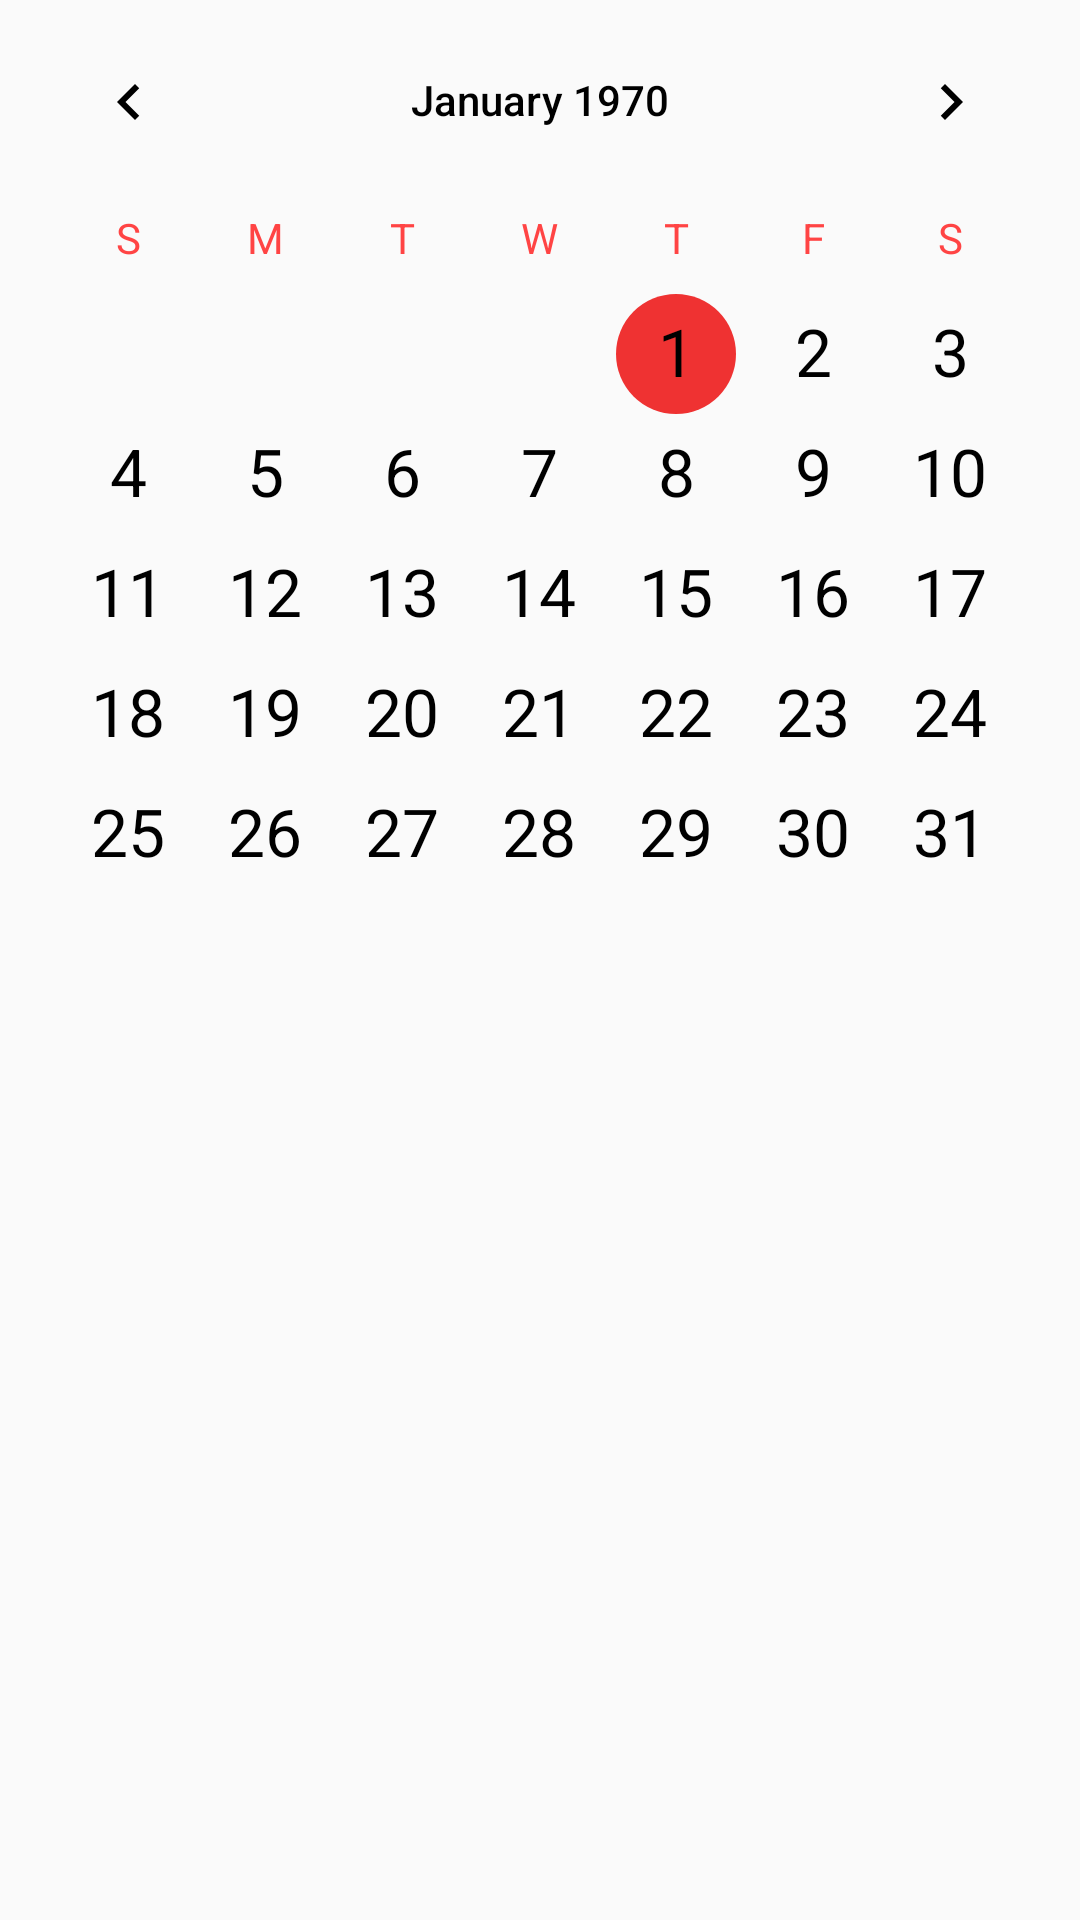

Produce the Android XML layout that renders to this screen, including the resource entries it uses.
<!-- AndroidManifest.xml: application theme AppTheme -->
<!-- res/layout/fragment_calendarcal.xml -->
<?xml version="1.0" encoding="utf-8"?>
<androidx.constraintlayout.widget.ConstraintLayout xmlns:android="http://schemas.android.com/apk/res/android"
    xmlns:app="http://schemas.android.com/apk/res-auto"
    xmlns:tools="http://schemas.android.com/tools"
    android:layout_width="match_parent"
    android:layout_height="match_parent"
    tools:context=".ui.calendar.fragments.CalCalendarFragment"
    android:id="@+id/fragment_calendarcal">

    <CalendarView
        android:id="@+id/CalendarView"
        style="@android:style/Widget.DeviceDefault.CalendarView"
        android:layout_width="fill_parent"
        android:layout_height="wrap_content"
        android:dateTextAppearance="@style/TextAppearance.AppCompat.Large"
        android:theme="@style/CalenderViewCustom"
        android:weekDayTextAppearance="@style/CalenderViewWeekCustomText"
        app:layout_constraintEnd_toEndOf="parent"
        app:layout_constraintStart_toStartOf="parent"
        app:layout_constraintTop_toTopOf="parent" />

    <LinearLayout
        android:layout_width="match_parent"
        android:layout_height="match_parent"
        android:layout_marginTop="400dp"
        android:layout_marginBottom="40dp"
        app:layout_constraintBottom_toBottomOf="parent"
        app:layout_constraintEnd_toEndOf="parent"
        app:layout_constraintStart_toStartOf="parent"
        app:layout_constraintTop_toBottomOf="@+id/CalendarView">

        <androidx.recyclerview.widget.RecyclerView
            android:id="@+id/rvEventsInCal"
            tools:listitem="@layout/card_event"
            android:name="hu.bme.aut.android.hataridonaploeh7k1k.ui.calendar.fragments.CalCalendarFragment"
            app:layout_behavior="@string/appbar_scrolling_view_behavior"
            android:layout_width="match_parent"
            android:layout_height="334dp" />
    </LinearLayout>

</androidx.constraintlayout.widget.ConstraintLayout>
<!-- res/layout/card_event.xml (included above) -->
<?xml version="1.0" encoding="utf-8"?>
<androidx.cardview.widget.CardView xmlns:android="http://schemas.android.com/apk/res/android"
    xmlns:card_view="http://schemas.android.com/apk/res-auto"
    android:id="@+id/card_view"
    android:layout_width="match_parent"
    android:layout_height="wrap_content"
    android:layout_gravity="center"
    android:layout_margin="10dp"
    card_view:cardCornerRadius="4dp">

    <RelativeLayout
        android:layout_width="match_parent"
        android:layout_height="wrap_content"
        android:padding="10dp">

        <LinearLayout
            android:layout_width="wrap_content"
            android:layout_height="wrap_content"
            android:gravity="center_vertical"
            android:layout_alignParentStart="true"
            android:layout_centerVertical="true"
            android:orientation="vertical">

            <TextView
                android:id="@+id/tvDate"
                android:layout_width="wrap_content"
                android:layout_height="wrap_content"
                android:textAppearance="@style/TextAppearance.AppCompat.Large"/>

            <TextView
                android:id="@+id/tvTime"
                android:layout_width="wrap_content"
                android:layout_height="wrap_content"
                android:textAppearance="@style/TextAppearance.AppCompat.Large"/>

            <TextView
                android:id="@+id/tvTitle"
                android:layout_width="wrap_content"
                android:layout_height="wrap_content" />

            <TextView
                android:id="@+id/tvDescription"
                android:layout_width="wrap_content"
                android:layout_height="wrap_content" />

            <TextView
                android:id="@+id/tvLocation"
                android:layout_width="wrap_content"
                android:layout_height="wrap_content" />

        </LinearLayout>

    </RelativeLayout>

</androidx.cardview.widget.CardView>
<!-- resources referenced by this layout -->
<resources>
  <style name="CalenderViewCustom" parent="Theme.AppCompat">
          <item name="colorAccent">@color/colorHigh</item>
          <item name="colorPrimary">@android:color/darker_gray</item>
          <item name="android:textColorPrimary">@color/colorPrimary</item>
      </style>
  <style name="CalenderViewWeekCustomText" parent="android:TextAppearance.DeviceDefault.Small">
          <item name="android:textColor">@android:color/holo_red_light</item>
      </style>
  <style name="AppTheme" parent="Theme.AppCompat.Light.DarkActionBar">
          
          <item name="colorPrimary">@color/colorPrimary</item>
          <item name="colorPrimaryDark">@color/colorPrimaryDark</item>
          <item name="colorAccent">@color/colorAccent</item>
      </style>
  <color name="colorHigh">#EF3232</color>
  <color name="colorPrimary">#000000</color>
  <color name="colorPrimaryDark">#000000</color>
  <color name="colorAccent">#787878</color>
</resources>
